Dataset: data_small (GitHub, kmsumanth1/Computer-Vision-Based-Food-Recognition-and-Personalized-Nutrition-Tracking-System). Classes: aloo gobi, aloo methi, aloo mutter, aloo paratha, amritsari kulcha, anda curry, balushahi, banana chips, besan laddu, bhindi masala, biryani, boondi laddu, chaas, chana masala, chapati, chicken pizza, chicken wings, chikki, chivda, chole bhature, dabeli, dal khichdi, dhokla, falooda, fish curry, gajar ka halwa, garlic bread, garlic naan, ghevar, grilled sandwich, gujhia, gulab jamun, hara bhara kabab, idiyappam, idli, jalebi, kaju katli, khakhra, kheer, kulfi, margherita pizza, masala dosa, masala papad, medu vada, misal pav, modak, moong dal halwa, murukku, mysore pak, navratan korma, neer dosa, onion pakoda, palak paneer, paneer masala, paneer pizza, pani puri, paniyaram, papdi chaat, patrode, pav bhaji, pepperoni pizza, phirni, poha, pongal, puri bhaji, rajma chawal, rasgulla, rava dosa, sabudana khichdi, sabudana vada, samosa, seekh kebab, set dosa, sev puri, solkadhi, steamed momo, thali, thukpa, uttapam, vada pav.

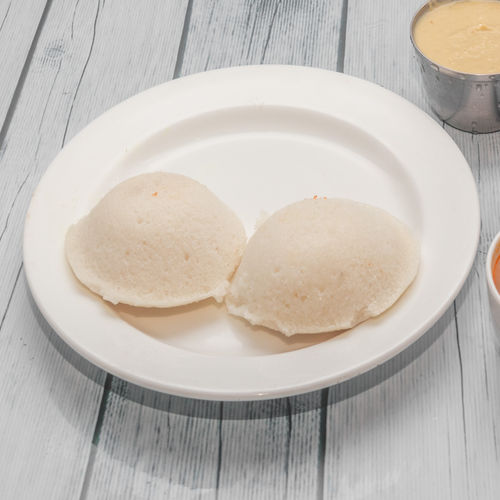
Label: idli

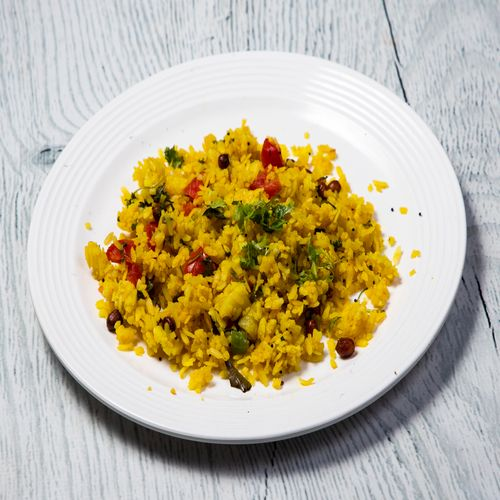
Label: poha

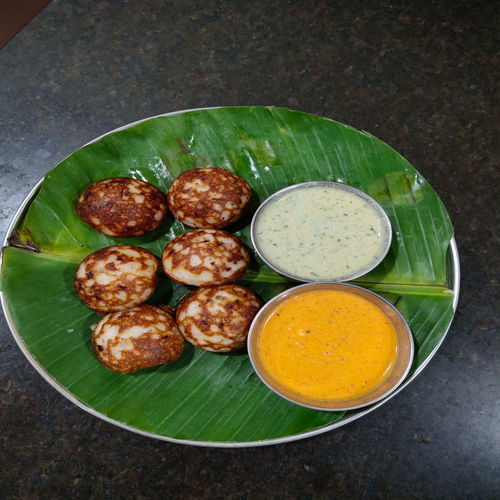
Label: paniyaram

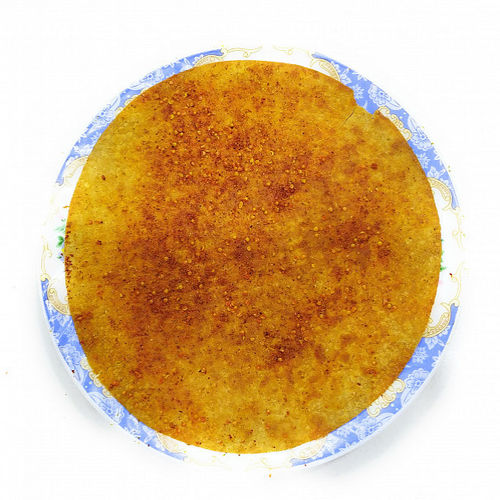
Label: khakhra

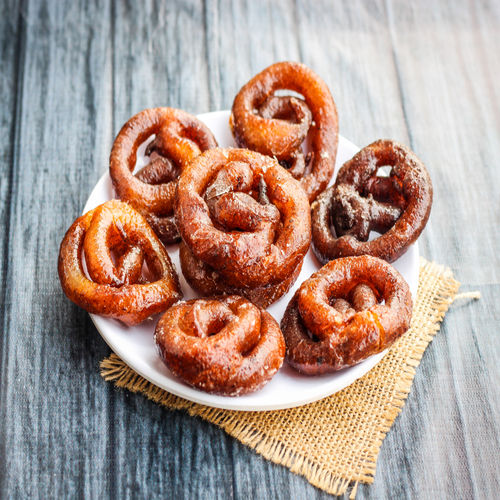
Label: jalebi

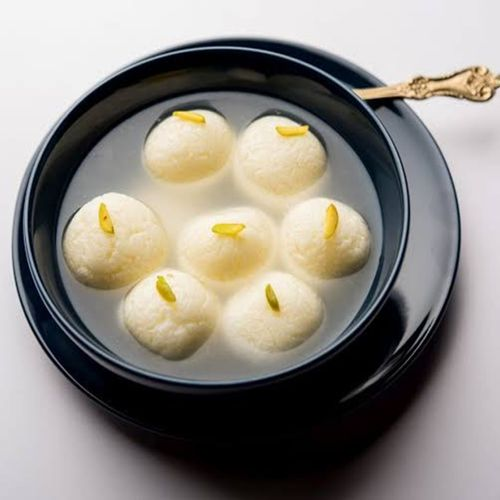
Label: rasgulla
